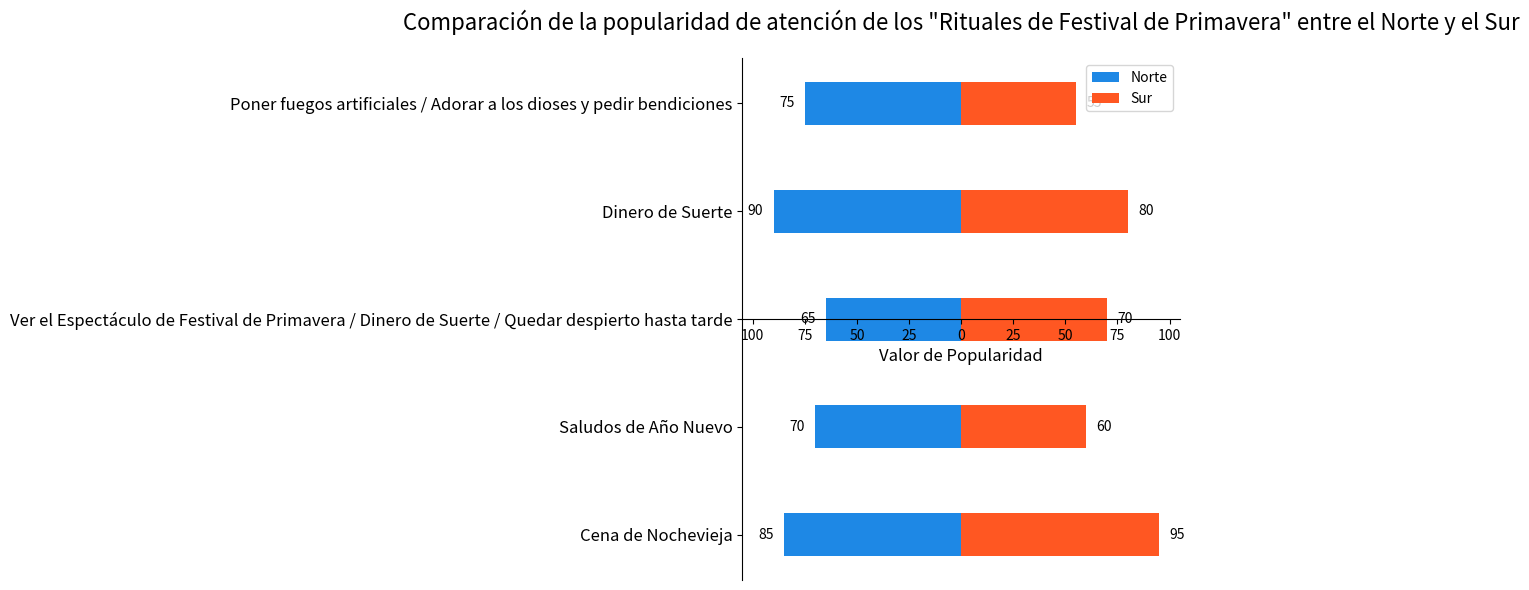

This figure's Python source:
import matplotlib.pyplot as plt
import numpy as np

# Datos (ejemplo de valores de popularidad, se pueden reemplazar con datos reales)
categorias = ["Cena de Nochevieja", "Saludos de Año Nuevo", "Ver el Espectáculo de Festival de Primavera / Dinero de Suerte / Quedar despierto hasta tarde", "Dinero de Suerte", "Poner fuegos artificiales / Adorar a los dioses y pedir bendiciones"]
norte = [85, 70, 65, 90, 75]  # Valores de popularidad en el norte (datos de ejemplo)
sur = [95, 60, 70, 80, 55]  # Valores de popularidad en el sur (datos de ejemplo)

y = np.arange(len(categorias))  # Coordenadas del eje y
valor_maximo = max(max(norte), max(sur))  # Obtener el valor máximo de popularidad para establecer el rango del eje x

# Crear un lienzo
fig, ax = plt.subplots(figsize=(12, 6))

# Dibujar el gráfico de barras horizontales para el norte (a la izquierda, extendiéndose en dirección negativa)
ax.barh(y, [-n for n in norte], height=0.4, label="Norte", color="#1E88E5")
# Dibujar el gráfico de barras horizontales para el sur (a la derecha, extendiéndose en dirección positiva)
ax.barh(y, sur, height=0.4, label="Sur", color="#FF5722")

# Establecer las etiquetas del eje y
ax.set_yticks(y)
ax.set_yticklabels(categorias, fontsize=12)

# Establecer el rango y las etiquetas del eje x
ax.set_xlim(-valor_maximo - 10, valor_maximo + 10)
ax.set_xticks([-100, -75, -50, -25, 0, 25, 50, 75, 100])
ax.set_xticklabels(['100', '75', '50', '25', '0', '25', '50', '75', '100'])
ax.set_xlabel('Valor de Popularidad', fontsize=12)

# Establecer el título y la leyenda
ax.set_title('Comparación de la popularidad de atención de los "Rituales de Festival de Primavera" entre el Norte y el Sur', fontsize=16, pad=20)
ax.legend(loc='upper right')

# Agregar etiquetas de datos
for i, v in enumerate(norte):
    ax.text(-v - 5, i, str(v), va='center', ha='right', color='black')
for i, v in enumerate(sur):
    ax.text(v + 5, i, str(v), va='center', ha='left', color='black')

# Ocultar los bordes superior y derecho, ajustar la posición del borde inferior
ax.spines['top'].set_visible(False)
ax.spines['right'].set_visible(False)
ax.spines['bottom'].set_position('center')

plt.tight_layout()
plt.show()
